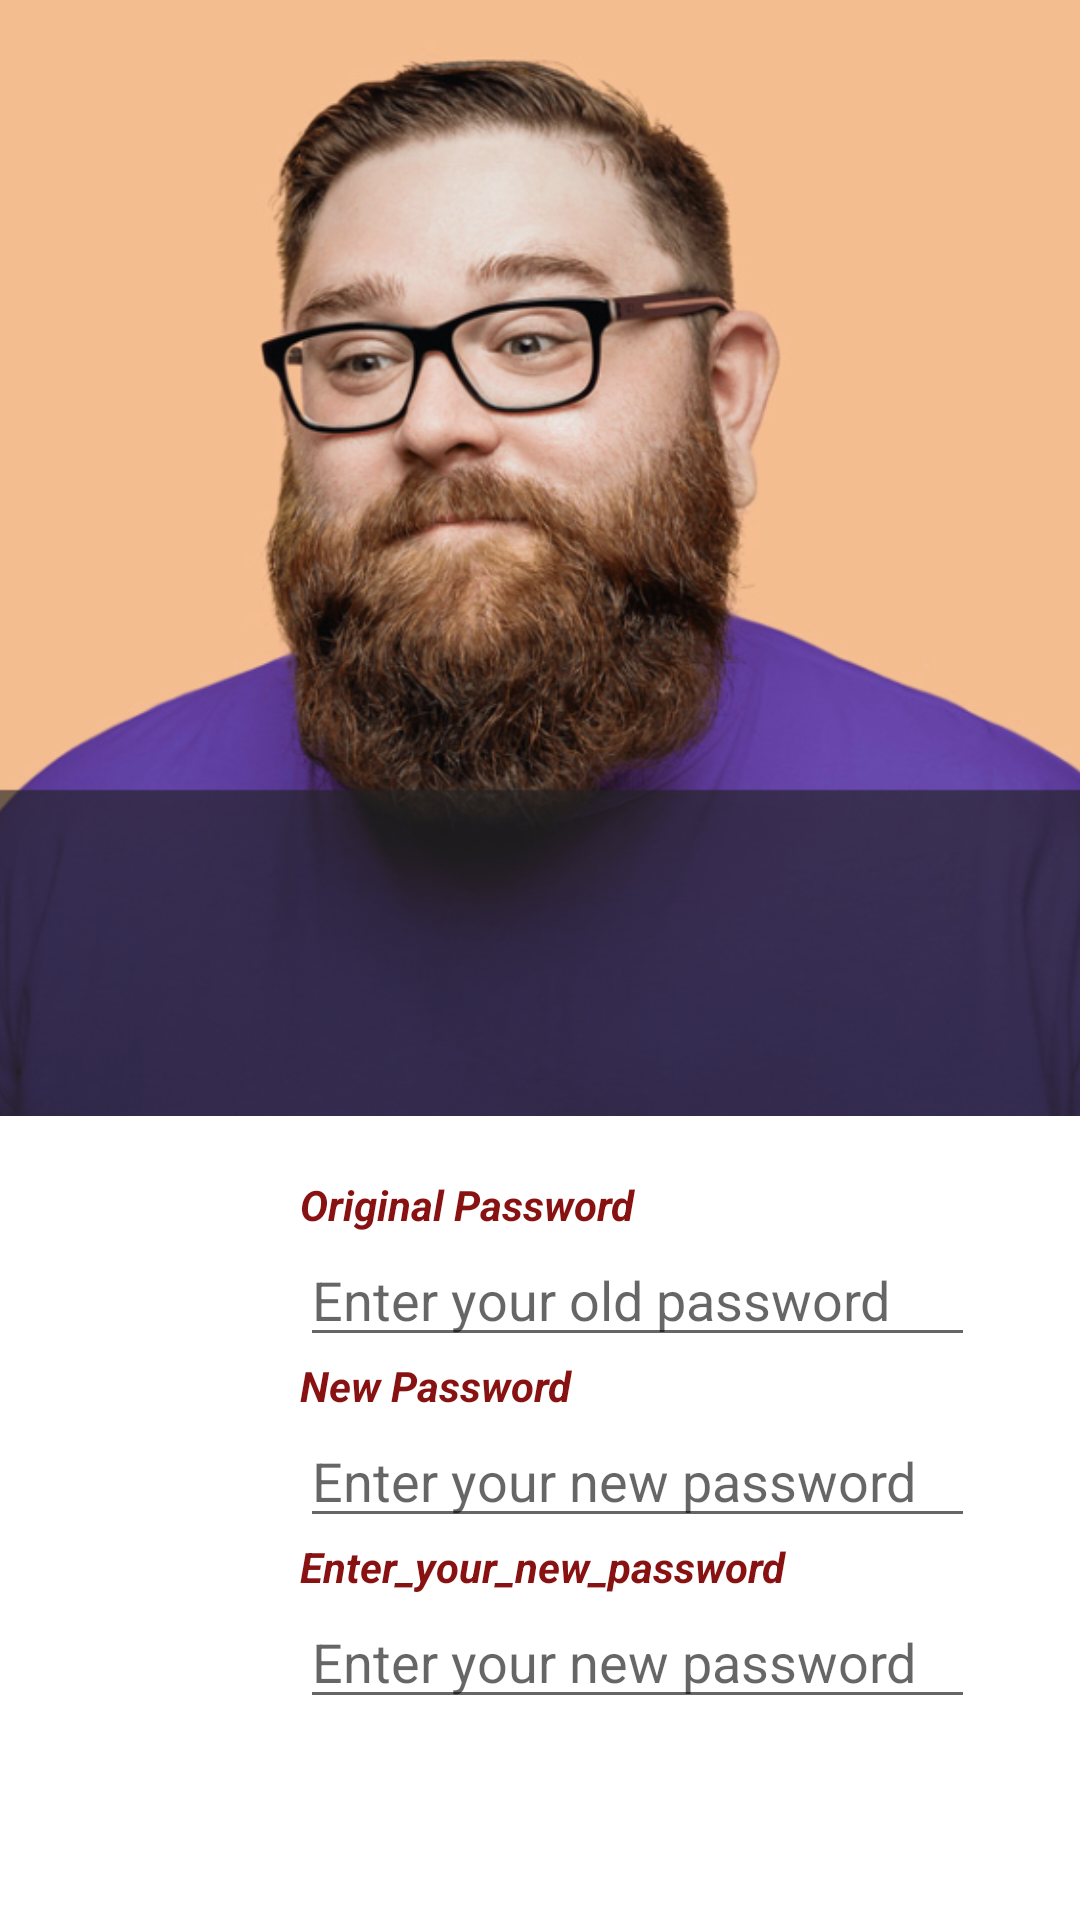

Android layout source for this screen:
<!-- AndroidManifest.xml: application theme AppTheme -->
<!-- res/layout/activity_change_password.xml -->
<?xml version="1.0" encoding="utf-8"?>
<LinearLayout xmlns:android="http://schemas.android.com/apk/res/android"
    xmlns:tools="http://schemas.android.com/tools"
    xmlns:app="http://schemas.android.com/apk/res-auto"
    android:layout_width="match_parent"
    android:layout_height="match_parent"
    android:orientation="vertical">

    <ImageView
        android:id="@+id/Driver"
        android:layout_width="match_parent"
        android:layout_height="372dp"
        android:layout_alignParentTop="true"
        android:layout_marginTop="0dp"
        android:cropToPadding="true"
        android:scaleType="centerCrop"
        app:srcCompat="@drawable/driver2"
        tools:visibility="visible" />

    <TextView
        android:id="@+id/OriginalPassword"
        android:layout_width="225dp"
        android:layout_height="wrap_content"
        android:layout_marginStart="100dp"
        android:layout_marginLeft="150dp"
        android:layout_marginTop="20dp"
        android:text="Original Password"
        android:textColor="#881212"
        android:textStyle="bold|italic"
        tools:visibility="visible" />

    <EditText
        android:id="@+id/oldPw"
        android:layout_width="225dp"
        android:layout_height="wrap_content"
        android:layout_marginStart="100dp"
        android:layout_marginLeft="150dp"
        android:ems="10"
        android:inputType="textPassword"
        android:hint="@string/enter_your_old_password" />

    <TextView
        android:id="@+id/Changepw"
        android:layout_width="225dp"
        android:layout_height="wrap_content"
        android:layout_marginStart="100dp"
        android:layout_marginLeft="150dp"
        android:ems="10"
        android:inputType="textPersonName"
        android:text="New Password"
        android:textColor="#881212"
        android:textStyle="bold|italic" />

    <EditText
        android:id="@+id/newPw"
        android:layout_width="225dp"
        android:layout_height="wrap_content"
        android:layout_marginStart="100dp"
        android:layout_marginLeft="150dp"
        android:ems="10"
        android:inputType="textPassword"
        android:hint = "@string/enter_your_new_password" />

    <TextView
        android:id="@+id/newPwAgain"
        android:layout_width="225dp"
        android:layout_height="wrap_content"
        android:layout_marginStart="100dp"
        android:layout_marginLeft="100dp"
        android:ems="10"
        android:inputType="textPersonName"
        android:text="Enter_your_new_password"
        android:textColor="#881212"
        android:textStyle="bold|italic" />

    <EditText
        android:id="@+id/newPwAgainInput"
        android:layout_width="225dp"
        android:layout_height="wrap_content"
        android:layout_marginStart="100dp"
        android:layout_marginLeft="150dp"
        android:ems="10"
        android:hint= "@string/enter_your_new_password"
        android:inputType="textPassword" />


</LinearLayout>
<!-- resources referenced by this layout -->
<resources>
  <!-- drawable driver2: png bitmap (drawable, 346548 bytes) -->
  <string name="enter_your_new_password">Enter your new password</string>
  <string name="enter_your_old_password">Enter your old password</string>
  <style name="AppTheme" parent="Theme.MaterialComponents.Light.DarkActionBar">
          
          <item name="colorPrimary">@color/colorPrimary</item>
  
      </style>
  <color name="colorPrimary">#F44336</color>
</resources>
